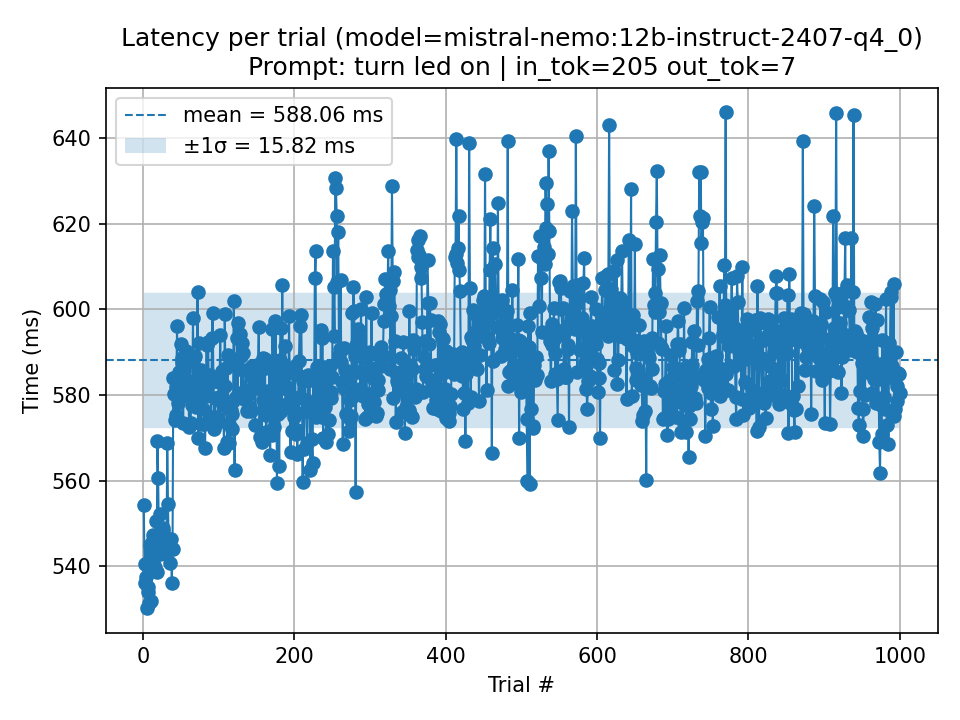

Data behind this chart, as committed beside it:
trial, seconds, ms, parse_ok, prompt_tokens, output_tokens, total_ms_ollama, load_ms_ollama, prompt_eval_ms_ollama, eval_ms_ollama, error
1, 0.5544, 554.4, 1, 205, 7, 552.6, 123.7, 60.88, 359.3, 
2, 0.5405, 540.5, 1, 205, 7, 538.6, 115.7, 57.57, 348.4, 
3, 0.536, 536, 1, 205, 7, 533.6, 113.3, 57.49, 345.4, 
4, 0.5376, 537.6, 1, 205, 7, 535.5, 117.7, 58.39, 345.6, 
5, 0.5303, 530.3, 1, 205, 7, 528.5, 110.9, 59.15, 344.3, 
6, 0.534, 534, 1, 205, 7, 531.7, 119.9, 57.61, 335.1, 
7, 0.5351, 535.1, 1, 205, 7, 531.6, 113.6, 59.62, 345.3, 
8, 0.5314, 531.4, 1, 205, 7, 528.3, 111.6, 58.38, 346.6, 
9, 0.545, 545, 1, 205, 7, 543.6, 121.2, 60.14, 346.6, 
10, 0.5428, 542.8, 1, 205, 7, 540.7, 113.9, 57.55, 350, 
11, 0.5319, 531.9, 1, 205, 7, 528.9, 111.7, 59.39, 345.4, 
12, 0.5457, 545.7, 1, 205, 7, 543.7, 115.8, 61.61, 349.8, 
13, 0.5472, 547.2, 1, 205, 7, 541.6, 120.9, 62.55, 344.8, 
14, 0.5402, 540.2, 1, 205, 7, 537.5, 113.9, 60.74, 350, 
15, 0.5441, 544.1, 1, 205, 7, 540.9, 120, 59.3, 346.5, 
16, 0.5395, 539.5, 1, 205, 7, 536.1, 113.6, 57.79, 344.9, 
17, 0.5505, 550.5, 1, 205, 7, 548, 126.2, 56.98, 346.6, 
18, 0.5386, 538.6, 1, 205, 7, 534.8, 116.6, 57.26, 341.2, 
19, 0.5693, 569.3, 1, 205, 7, 565.4, 143.7, 58.08, 352.2, 
20, 0.5607, 560.7, 1, 205, 7, 556.2, 135.4, 59.1, 343.1, 
21, 0.5462, 546.2, 1, 205, 7, 544.3, 116.6, 60.21, 346.7, 
22, 0.5521, 552.1, 1, 205, 7, 550.1, 113.9, 60.93, 358.9, 
23, 0.5428, 542.8, 1, 205, 7, 540.8, 118.1, 61.98, 343.3, 
24, 0.5443, 544.3, 1, 205, 7, 541.2, 117.7, 59.31, 347, 
25, 0.5455, 545.5, 1, 205, 7, 542.8, 121.1, 60.33, 345.7, 
26, 0.5483, 548.3, 1, 205, 7, 546.4, 123.9, 60.73, 337.5, 
27, 0.5488, 548.8, 1, 205, 7, 545.5, 122.4, 60.7, 344.4, 
28, 0.543, 543, 1, 205, 7, 541, 117.4, 58.44, 343.3, 
29, 0.5433, 543.3, 1, 205, 7, 541.1, 110.2, 59.52, 355.3, 
30, 0.5466, 546.6, 1, 205, 7, 544.5, 119.4, 55.07, 352.6, 
31, 0.5431, 543.1, 1, 205, 7, 541.4, 119.3, 56.44, 348.8, 
32, 0.5687, 568.7, 1, 205, 7, 565.7, 122, 61.2, 366.3, 
33, 0.5546, 554.6, 1, 205, 7, 550.8, 125.7, 57.74, 349.8, 
34, 0.5443, 544.3, 1, 205, 7, 542.4, 113.6, 56.6, 356.6, 
35, 0.5407, 540.7, 1, 205, 7, 538.1, 117.7, 57.93, 340.2, 
36, 0.5445, 544.5, 1, 205, 7, 542.1, 116.2, 61.39, 341.7, 
37, 0.5462, 546.2, 1, 205, 7, 544.5, 123.6, 57.15, 343.9, 
38, 0.536, 536, 1, 205, 7, 533.8, 112.8, 57.78, 346.1, 
39, 0.5441, 544.1, 1, 205, 7, 540, 115.8, 59.32, 340.7, 
40, 0.5841, 584.1, 1, 205, 7, 580.6, 155.1, 61.7, 346.1, 
41, 0.5802, 580.2, 1, 205, 7, 577.8, 151.9, 61.6, 348.6, 
42, 0.5742, 574.2, 1, 205, 7, 571.3, 137, 61.25, 358.6, 
43, 0.5752, 575.2, 1, 205, 7, 572.8, 151.5, 58.08, 347.1, 
44, 0.5819, 581.9, 1, 205, 7, 579.5, 159.5, 57.63, 345.9, 
45, 0.596, 596, 1, 205, 7, 593.3, 172.9, 60.21, 347.1, 
46, 0.5781, 578.1, 1, 205, 7, 575.8, 148.7, 58.78, 351.3, 
47, 0.5841, 584.1, 1, 205, 7, 582, 153.2, 61.5, 348.8, 
48, 0.5854, 585.4, 1, 205, 7, 583, 156, 58.14, 349.9, 
49, 0.5798, 579.8, 1, 205, 7, 577.4, 158.8, 57.48, 341.1, 
50, 0.5919, 591.9, 1, 205, 7, 589.6, 160.7, 62.16, 346.9, 
51, 0.5886, 588.6, 1, 205, 7, 586.1, 155.6, 59.99, 347.7, 
52, 0.5877, 587.7, 1, 205, 7, 585.6, 149.5, 60.53, 358.4, 
53, 0.5733, 573.3, 1, 205, 7, 570.7, 151.7, 58.69, 346, 
54, 0.5855, 585.5, 1, 205, 7, 581.5, 155.9, 58.95, 350.4, 
55, 0.5822, 582.2, 1, 205, 7, 577.8, 161.9, 57.45, 343.2, 
56, 0.5869, 586.9, 1, 205, 7, 583.9, 157.3, 59.02, 349.5, 
57, 0.5903, 590.3, 1, 205, 7, 588.3, 160.6, 59.73, 354.7, 
58, 0.5836, 583.6, 1, 205, 7, 581, 156.8, 60.86, 348, 
59, 0.5802, 580.2, 1, 205, 7, 576.2, 155.1, 56.83, 345.5, 
60, 0.5797, 579.7, 1, 205, 7, 577.3, 153.7, 56.03, 349.4, 
... 940 more rows
